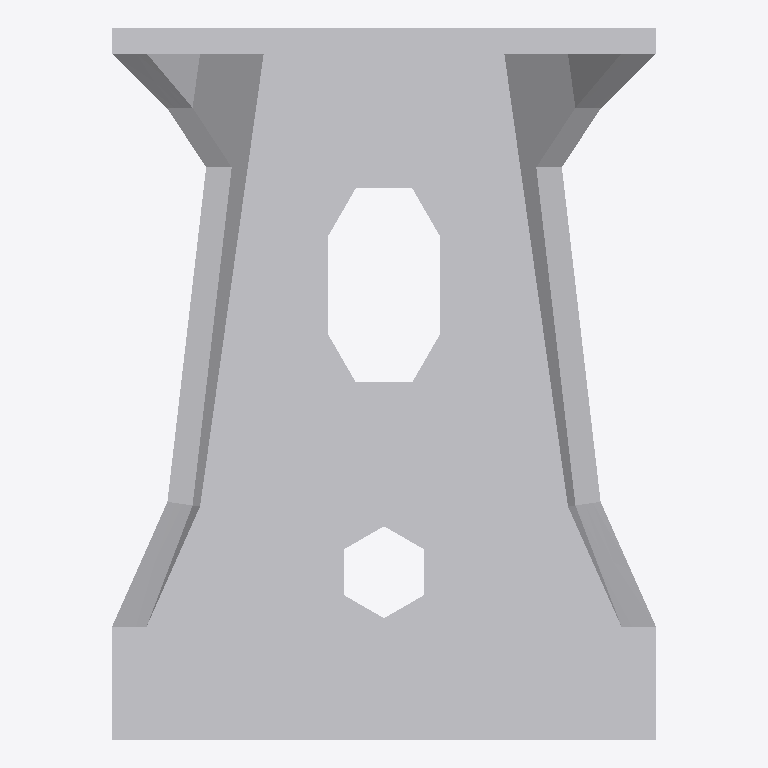
Plan cut of the same IFC building model at storey 'Level 1' (level 0.00 m, cut at 1.40 m), seen from above with north up, elements coloured by IFC class: 1 other element (light grey). No cut surface shows.
Extent 0.065 m × 0.085 m × 0.285 m (x, y, z). Storeys (1): Level 1 at 0.00 m. Elements (1): 1 IfcBuildingElementProxy.

HEADER;
FILE_DESCRIPTION(('ViewDefinition [CoordinationView]'),'2;1');
FILE_NAME('','2024-09-19T09:28:44',(''),(''),'The EXPRESS Data Manager Version 5.02.0100.07 : ','20140606_1530(x64) - Exporter 2015.0.2014.0606 -','');
FILE_SCHEMA(('IFC2X3'));
ENDSEC;
DATA;
#94=IFCPROJECT('2yLul87gL9fOfpfh9sWEiD',#41,'',$,$,'S:\\@Technology\\9.BIMCAD EU\\2.PROJECTS\\ES-246303 EU BIMCAD for AKR Range\\Working\\3D Content\\Remove Holes\\RFA\\C_AKR285LZ_3D_CAD_MULT_Prod_noholes.ifc','',(#83,#91),#78);
#1945=IFCSITE('2yLul87gL9fOfpfh9sWEiF',#41,'Default',$,'',#1944,$,$,.ELEMENT.,(42,24,53,508911),(-71,-15,-29,-58837),0.0,$,$);
#104=IFCBUILDING('2yLul87gL9fOfpfh9sWEiC',#41,'',$,$,#32,$,'',.ELEMENT.,$,$,#100);
#113=IFCBUILDINGSTOREY('2yLul87gL9fOfpfhA9Vn58',#41,'Level 1',$,$,#111,$,'Level 1',.ELEMENT.,0.0);
#1837=IFCBUILDINGELEMENTPROXY('2qTnVehRPD5hJ5Xt8d4Nw9',#41,'C_AKR285LZ_3D_CAD_MULT_Prod_noholes:C_AKR285LZ_3D_CAD_MULT_Prod_noholes:82532',$,'C_AKR285LZ_3D_CAD_MULT_Prod_noholes',#1835,#1830,'82532',.ELEMENT.);
ENDSEC;
